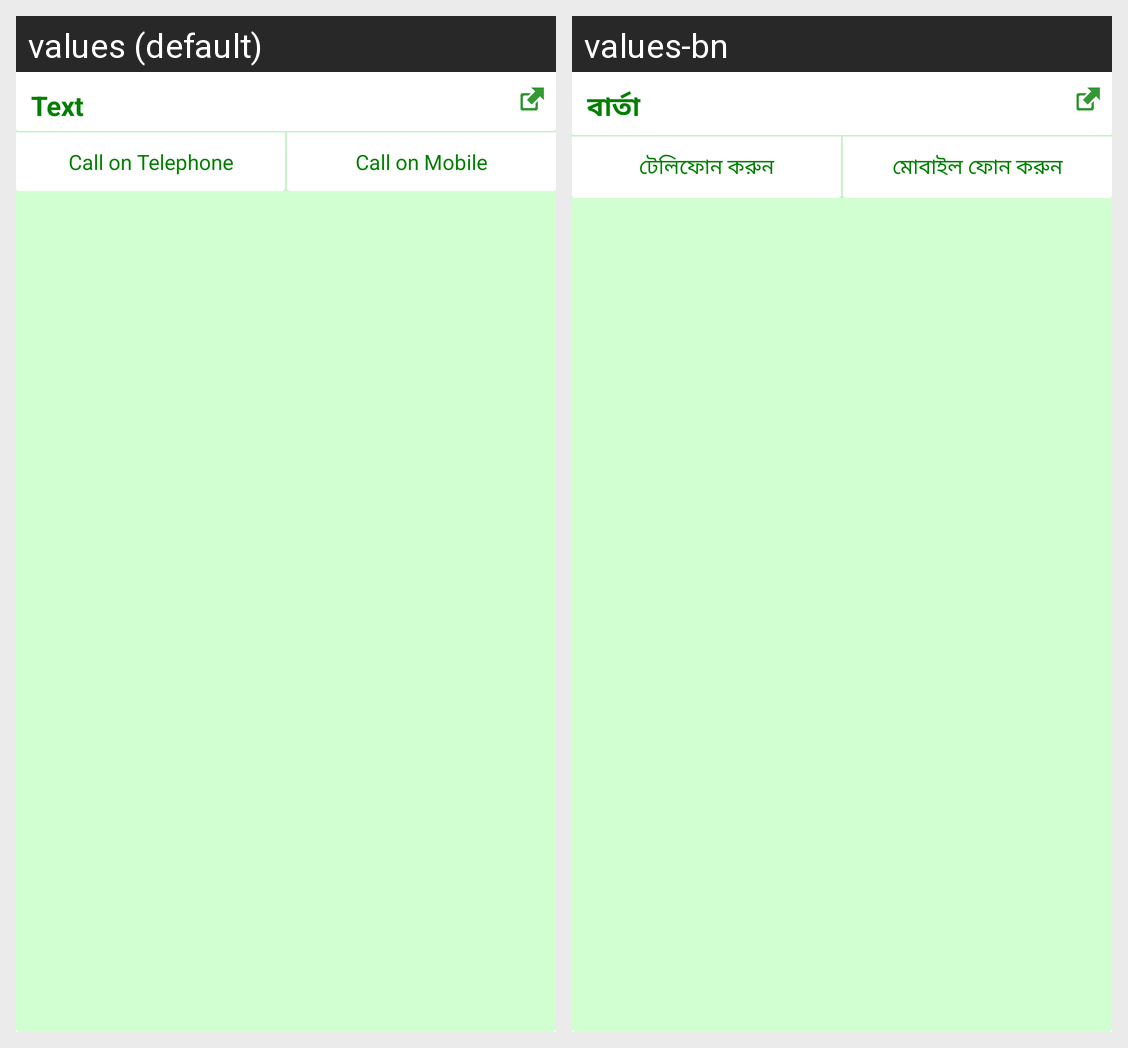

Locale-by-locale string values for the Android screen shown in this grid:
Android screen res/layout/fire_stations_list_item.xml rendered under 2 locales, left to right: values (default), values-bn. Device: Nexus 5 (rendered at 1080×1920; each locale shown at half size, 540×960, under a caption strip naming it); theme AppTheme.
Strings drawn on this screen, with the default value and each locale's value (text and hints the layout hard-codes, and strings that could not be matched under every locale, appear in the picture but are not listed):

text
  values: Text
  values-bn: বার্তা

call_on_telephone
  values: Call on Telephone
  values-bn: টেলিফোন করুন

call_on_mobile
  values: Call on Mobile
  values-bn: মোবাইল ফোন করুন
